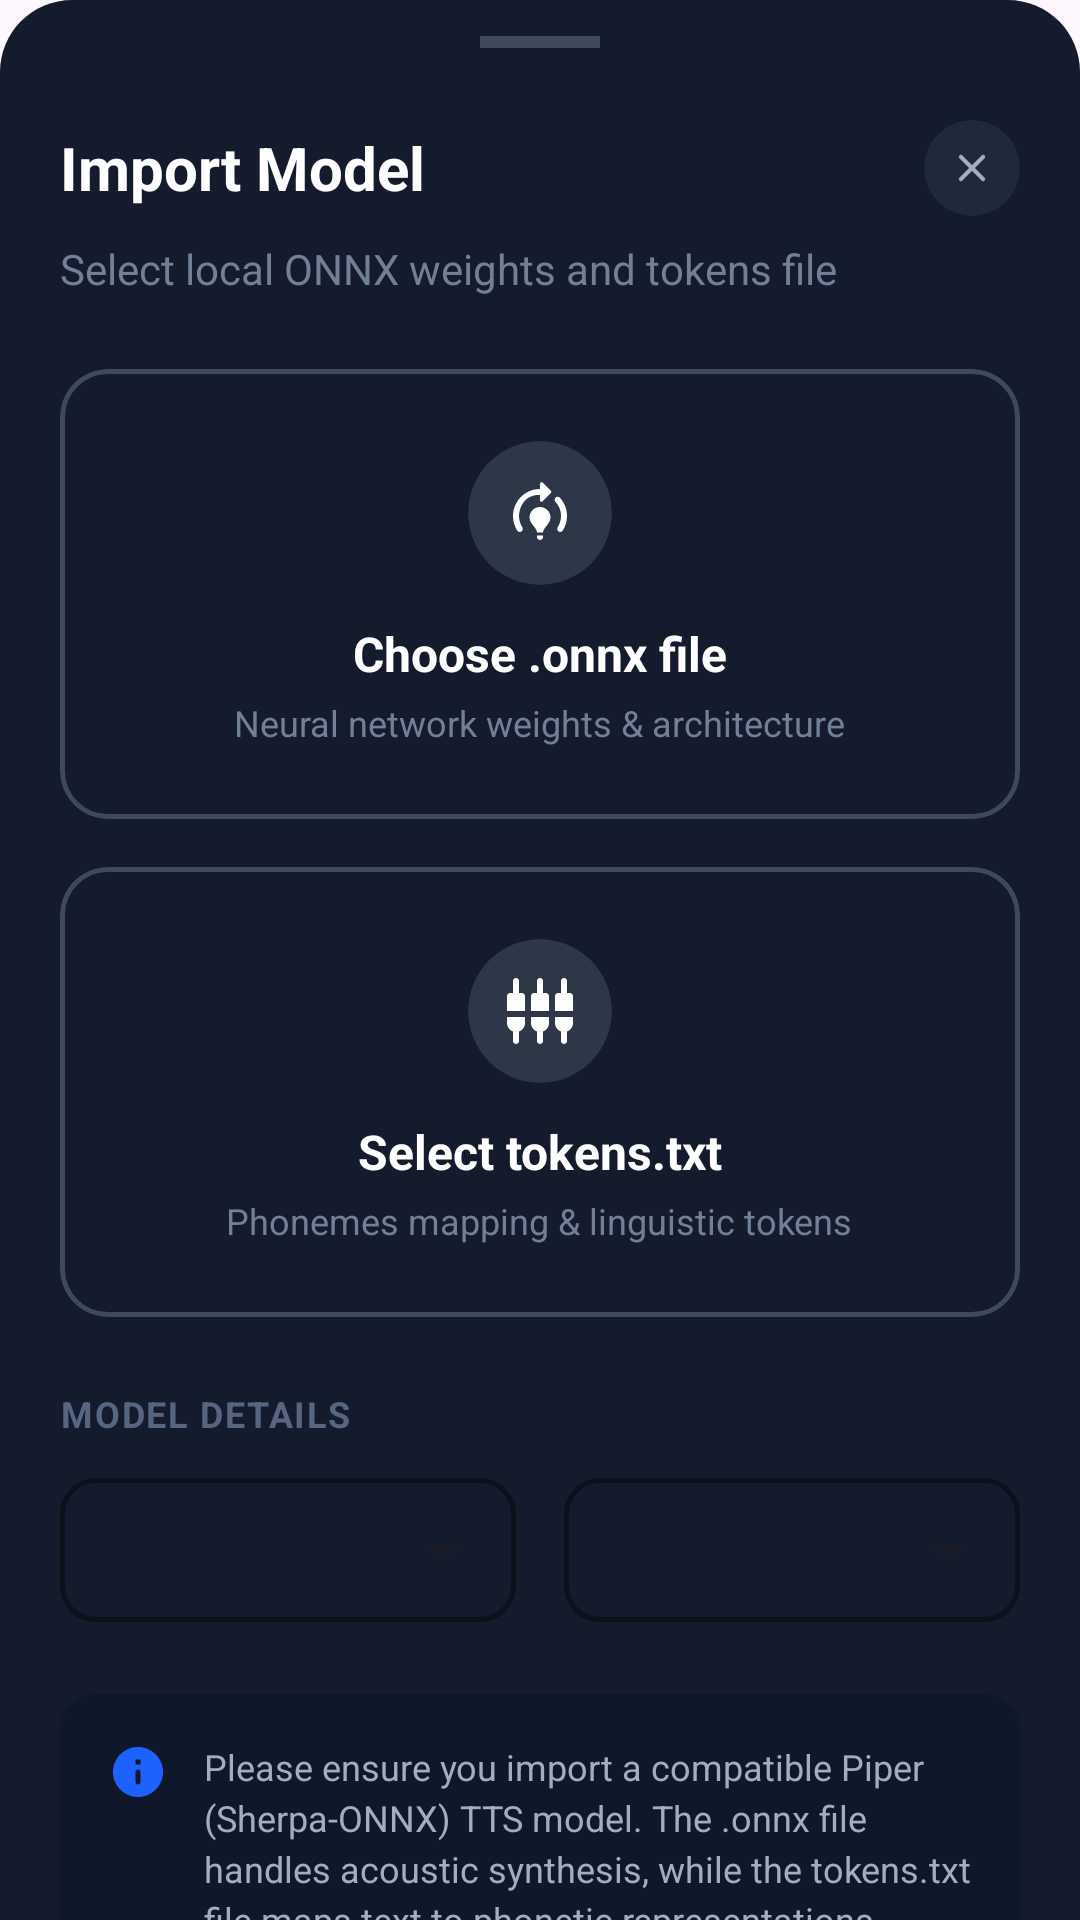

Here is an Android app screen rendered from its layout file. Give the layout XML and the strings, colors and styles it references.
<!-- AndroidManifest.xml: application theme AppTheme -->
<!-- res/layout/dialog_import_model.xml -->
<androidx.core.widget.NestedScrollView
	xmlns:android="http://schemas.android.com/apk/res/android"
	xmlns:app="http://schemas.android.com/apk/res-auto"
	xmlns:tools="http://schemas.android.com/tools"
	android:layout_width="match_parent"
	android:layout_height="wrap_content"
	android:background="@drawable/bg_bottom_sheet"
	android:fillViewport="true">
	<LinearLayout
		android:id="@+id/linear2"
		android:layout_width="match_parent"
		android:layout_height="wrap_content"
		android:paddingTop="12dp"
		android:paddingBottom="48dp"
		android:orientation="vertical"
		android:paddingStart="20dp"
		android:paddingEnd="20dp">
		<View
			android:id="@+id/view7"
			android:layout_width="40dp"
			android:layout_height="4dp"
			android:layout_marginBottom="24dp"
			android:background="#3E495E"
			android:layout_gravity="center_horizontal" />
		<RelativeLayout
			android:id="@+id/relativelayout2"
			android:layout_width="match_parent"
			android:layout_height="wrap_content"
			android:layout_marginBottom="8dp">
			<TextView
				android:id="@+id/textview10"
				android:layout_width="wrap_content"
				android:layout_height="wrap_content"
				android:text="Import Model"
				android:textSize="20sp"
				android:textStyle="bold"
				android:textColor="#FFFFFF"
				android:focusable="false"
				android:layout_centerVertical="true" />
			<com.google.android.material.card.MaterialCardView
				android:id="@+id/btn_close"
				android:layout_width="32dp"
				android:layout_height="32dp"
				app:cardBackgroundColor="#1E293B"
				app:cardCornerRadius="16dp"
				app:strokeWidth="0dp"
				android:layout_alignParentEnd="true"
				android:layout_centerVertical="true">
				<ImageView
					android:id="@+id/imageview7"
					android:layout_width="match_parent"
					android:layout_height="match_parent"
					android:padding="8dp"
					android:src="@drawable/ic_close"
					android:scaleType="fitCenter"
					android:focusable="false"
					app:tint="#A0AEC0" />
			</com.google.android.material.card.MaterialCardView>
		</RelativeLayout>
		<TextView
			android:id="@+id/textview11"
			android:layout_width="wrap_content"
			android:layout_height="wrap_content"
			android:layout_marginBottom="24dp"
			android:text="Select local ONNX weights and tokens file"
			android:textSize="14sp"
			android:textColor="#718096"
			android:focusable="false" />
		<com.google.android.material.card.MaterialCardView
			android:id="@+id/btn_choose_onnx"
			android:layout_width="match_parent"
			android:layout_height="wrap_content"
			android:layout_marginBottom="16dp"
			app:cardBackgroundColor="#131B2D"
			app:cardCornerRadius="16dp"
			app:cardElevation="0dp"
			app:strokeColor="#3E495E"
			app:strokeWidth="1.5dp">
			<LinearLayout
				android:id="@+id/linear8"
				android:layout_width="match_parent"
				android:layout_height="wrap_content"
				android:padding="24dp"
				android:gravity="center_horizontal|center_vertical"
				android:orientation="vertical">
				<com.google.android.material.card.MaterialCardView
					android:id="@+id/cardview5"
					android:layout_width="48dp"
					android:layout_height="48dp"
					app:cardBackgroundColor="#2D3748"
					app:cardCornerRadius="24dp"
					app:strokeWidth="0dp">
					<ImageView
						android:id="@+id/imageview8"
						android:layout_width="match_parent"
						android:layout_height="match_parent"
						android:padding="12dp"
						android:src="@drawable/icon_model_selected"
						android:scaleType="fitCenter"
						android:focusable="false"
						app:tint="#FFFFFF" />
				</com.google.android.material.card.MaterialCardView>
				<TextView
					android:id="@+id/onnx_name_tv"
					android:layout_width="wrap_content"
					android:layout_height="wrap_content"
					android:layout_marginTop="12dp"
					android:text="Choose .onnx file"
					android:textSize="16sp"
					android:textStyle="bold"
					android:textColor="#FFFFFF"
					android:focusable="false" />
				<TextView
					android:id="@+id/textview13"
					android:layout_width="wrap_content"
					android:layout_height="wrap_content"
					android:layout_marginTop="4dp"
					android:text="Neural network weights &amp; architecture"
					android:textSize="12sp"
					android:textColor="#718096"
					android:focusable="false" />
			</LinearLayout>
		</com.google.android.material.card.MaterialCardView>
		<com.google.android.material.card.MaterialCardView
			android:id="@+id/btn_select_tokens"
			android:layout_width="match_parent"
			android:layout_height="wrap_content"
			android:layout_marginBottom="24dp"
			app:cardBackgroundColor="#131B2D"
			app:cardCornerRadius="16dp"
			app:cardElevation="0dp"
			app:strokeColor="#3E495E"
			app:strokeWidth="1.5dp">
			<LinearLayout
				android:id="@+id/linear10"
				android:layout_width="match_parent"
				android:layout_height="wrap_content"
				android:padding="24dp"
				android:gravity="center_horizontal|center_vertical"
				android:orientation="vertical">
				<com.google.android.material.card.MaterialCardView
					android:id="@+id/cardview7"
					android:layout_width="48dp"
					android:layout_height="48dp"
					app:cardBackgroundColor="#2D3748"
					app:cardCornerRadius="24dp"
					app:strokeWidth="0dp">
					<ImageView
						android:id="@+id/imageview10"
						android:layout_width="match_parent"
						android:layout_height="match_parent"
						android:padding="12dp"
						android:src="@drawable/ic_settings_list"
						android:scaleType="fitCenter"
						android:focusable="false"
						app:tint="#FFFFFF" />
				</com.google.android.material.card.MaterialCardView>
				<TextView
					android:id="@+id/tokens_txt_tv"
					android:layout_width="wrap_content"
					android:layout_height="wrap_content"
					android:layout_marginTop="12dp"
					android:text="Select tokens.txt"
					android:textSize="16sp"
					android:textStyle="bold"
					android:textColor="#FFFFFF"
					android:focusable="false" />
				<TextView
					android:id="@+id/textview16"
					android:layout_width="wrap_content"
					android:layout_height="wrap_content"
					android:layout_marginTop="4dp"
					android:text="Phonemes mapping &amp; linguistic tokens"
					android:textSize="12sp"
					android:textColor="#718096"
					android:focusable="false" />
			</LinearLayout>
		</com.google.android.material.card.MaterialCardView>
		<TextView
			android:id="@+id/textview2"
			android:layout_width="wrap_content"
			android:layout_height="wrap_content"
			android:layout_marginBottom="8dp"
			android:text="MODEL DETAILS"
			android:textSize="12sp"
			android:textStyle="bold"
			android:textColor="#566580"
			android:focusable="false"
			android:letterSpacing="0.05" />
		<LinearLayout
			android:id="@+id/linear4"
			android:layout_width="match_parent"
			android:layout_height="wrap_content"
			android:layout_marginBottom="24dp"
			android:orientation="horizontal"
			android:baselineAligned="false">
			<LinearLayout
				android:id="@+id/linear5"
				android:layout_width="0dp"
				android:layout_height="wrap_content"
				android:orientation="vertical"
				android:layout_weight="1"
				android:layout_marginEnd="8dp">
				<com.google.android.material.textfield.TextInputLayout
					android:id="@+id/textinputlayout3"
					android:layout_width="match_parent"
					android:layout_height="wrap_content"
					style="@style/Widget.MaterialComponents.TextInputLayout.OutlinedBox.ExposedDropdownMenu"
					app:boxBackgroundColor="#131B2D"
					app:boxStrokeColor="#1E293B"
					app:boxStrokeWidth="1.5dp"
					app:boxCornerRadiusTopStart="12dp"
					app:boxCornerRadiusTopEnd="12dp"
					app:boxCornerRadiusBottomStart="12dp"
					app:boxCornerRadiusBottomEnd="12dp"
					app:hintTextColor="#718096">
					<AutoCompleteTextView
						android:id="@+id/dropdown_lang"
						android:layout_width="match_parent"
						android:layout_height="match_parent"
						android:paddingTop="14dp"
						android:paddingBottom="14dp"
						android:textSize="14sp"
						android:textColor="#FFFFFF"
						android:focusable="false"
						android:popupBackground="#1E293B" />
				</com.google.android.material.textfield.TextInputLayout>
			</LinearLayout>
			<LinearLayout
				android:id="@+id/linear6"
				android:layout_width="0dp"
				android:layout_height="wrap_content"
				android:orientation="vertical"
				android:layout_weight="1"
				android:layout_marginStart="8dp">
				<com.google.android.material.textfield.TextInputLayout
					android:id="@+id/textinputlayout4"
					android:layout_width="match_parent"
					android:layout_height="wrap_content"
					style="@style/Widget.MaterialComponents.TextInputLayout.OutlinedBox.ExposedDropdownMenu"
					app:boxBackgroundColor="#131B2D"
					app:boxStrokeColor="#1E293B"
					app:boxStrokeWidth="1.5dp"
					app:boxCornerRadiusTopStart="12dp"
					app:boxCornerRadiusTopEnd="12dp"
					app:boxCornerRadiusBottomStart="12dp"
					app:boxCornerRadiusBottomEnd="12dp"
					app:hintTextColor="#718096">
					<AutoCompleteTextView
						android:id="@+id/dropdown_gender"
						android:layout_width="match_parent"
						android:layout_height="match_parent"
						android:paddingTop="14dp"
						android:paddingBottom="14dp"
						android:textSize="14sp"
						android:textColor="#FFFFFF"
						android:focusable="false"
						android:popupBackground="#1E293B" />
				</com.google.android.material.textfield.TextInputLayout>
			</LinearLayout>
		</LinearLayout>
		<com.google.android.material.card.MaterialCardView
			android:id="@+id/cardview8"
			android:layout_width="match_parent"
			android:layout_height="wrap_content"
			android:layout_marginBottom="28dp"
			app:cardBackgroundColor="#0F172A"
			app:cardCornerRadius="12dp"
			app:strokeWidth="0dp">
			<LinearLayout
				android:id="@+id/linear11"
				android:layout_width="match_parent"
				android:layout_height="wrap_content"
				android:padding="16dp"
				android:orientation="horizontal">
				<ImageView
					android:id="@+id/imageview11"
					android:layout_width="20dp"
					android:layout_height="20dp"
					android:src="@drawable/ic_info"
					android:scaleType="fitCenter"
					android:focusable="false"
					app:tint="#1D61FF" />
				<TextView
					android:id="@+id/info_tv"
					android:layout_width="0dp"
					android:layout_height="wrap_content"
					android:text="Please ensure you import a compatible Piper (Sherpa-ONNX) TTS model. The .onnx file handles acoustic synthesis, while the tokens.txt file maps text to phonetic representations. Importing other ONNX models (like Kokoro) is not supported and may cause the app to crash"
					android:textSize="12sp"
					android:textColor="#A0AEC0"
					android:layout_weight="1"
					android:focusable="false"
					android:layout_marginStart="12dp"
					android:lineSpacingExtra="3dp" />
			</LinearLayout>
		</com.google.android.material.card.MaterialCardView>
		<com.google.android.material.card.MaterialCardView
			android:id="@+id/btn_import_to_library"
			android:layout_width="match_parent"
			android:layout_height="54dp"
			app:cardBackgroundColor="#1D61FF"
			app:cardCornerRadius="27dp"
			app:cardElevation="0dp"
			app:strokeWidth="0dp">
			<LinearLayout
				android:id="@+id/linear12"
				android:layout_width="match_parent"
				android:layout_height="match_parent"
				android:gravity="center_horizontal|center_vertical"
				android:orientation="horizontal">
				<ImageView
					android:id="@+id/imageview12"
					android:layout_width="24dp"
					android:layout_height="24dp"
					android:src="@drawable/ic_download"
					android:scaleType="fitCenter"
					android:focusable="false"
					app:tint="#FFFFFF" />
				<TextView
					android:id="@+id/textview18"
					android:layout_width="wrap_content"
					android:layout_height="wrap_content"
					android:text="Import to Library"
					android:textSize="18sp"
					android:textStyle="bold"
					android:textColor="#FFFFFF"
					android:focusable="false"
					android:layout_marginStart="12dp" />
			</LinearLayout>
		</com.google.android.material.card.MaterialCardView>
	</LinearLayout>
</androidx.core.widget.NestedScrollView>
<!-- resources referenced by this layout -->
<resources>
  <!-- drawable bg_bottom_sheet (drawable) -->
  <?xml version="1.0" encoding="utf-8"?>
  <shape xmlns:android="http://schemas.android.com/apk/res/android" android:shape="rectangle">
      <solid android:color="#131B2D" /> 
      
      <corners
          android:topLeftRadius="24dp"
          android:topRightRadius="24dp"
          android:bottomLeftRadius="0dp"
          android:bottomRightRadius="0dp" />
  </shape>
  <!-- drawable ic_close (drawable-xhdpi) -->
  <?xml version='1.0' encoding='UTF-8' standalone='yes' ?>
  <vector xmlns:android="http://schemas.android.com/apk/res/android" android:width="48dp" android:height="48dp" android:viewportWidth="24.0" android:viewportHeight="24.0"><path android:pathData="M18.3 5.71a.996.996 0 0 0-1.41 0L12 10.59L7.11 5.7A.996.996 0 1 0 5.7 7.11L10.59 12L5.7 16.89a.996.996 0 1 0 1.41 1.41L12 13.41l4.89 4.89a.996.996 0 1 0 1.41-1.41L13.41 12l4.89-4.89c.38-.38.38-1.02 0-1.4z" android:fillColor="#9E9E9E" /></vector>
  <!-- drawable ic_download (drawable-xhdpi) -->
  <?xml version='1.0' encoding='UTF-8' standalone='yes' ?>
  <vector xmlns:android="http://schemas.android.com/apk/res/android" android:width="48dp" android:height="48dp" android:viewportWidth="24.0" android:viewportHeight="24.0"><path android:pathData="M16.59 9H15V4c0-.55-.45-1-1-1h-4c-.55 0-1 .45-1 1v5H7.41c-.89 0-1.34 1.08-.71 1.71l4.59 4.59c.39.39 1.02.39 1.41 0l4.59-4.59c.63-.63.19-1.71-.7-1.71zM5 19c0 .55.45 1 1 1h12c.55 0 1-.45 1-1s-.45-1-1-1H6c-.55 0-1 .45-1 1z" android:fillColor="#9E9E9E" /></vector>
  <!-- drawable ic_info (drawable-xhdpi) -->
  <?xml version='1.0' encoding='UTF-8' standalone='yes' ?>
  <vector xmlns:android="http://schemas.android.com/apk/res/android" android:width="48dp" android:height="48dp" android:viewportWidth="24.0" android:viewportHeight="24.0"><path android:pathData="M12 2C6.48 2 2 6.48 2 12s4.48 10 10 10s10-4.48 10-10S17.52 2 12 2zm0 15c-.55 0-1-.45-1-1v-4c0-.55.45-1 1-1s1 .45 1 1v4c0 .55-.45 1-1 1zm1-8h-2V7h2v2z" android:fillColor="#9E9E9E" /></vector>
  <!-- drawable ic_settings_list (drawable-xhdpi) -->
  <?xml version='1.0' encoding='UTF-8' standalone='yes' ?>
  <vector xmlns:android="http://schemas.android.com/apk/res/android" android:width="48dp" android:height="48dp" android:viewportWidth="24.0" android:viewportHeight="24.0"><path android:pathData="M5 2c0-.55-.45-1-1-1s-1 .45-1 1v4H2c-.55 0-1 .45-1 1v5h6V7c0-.55-.45-1-1-1H5V2zm4 14c0 1.3.84 2.4 2 2.82V22c0 .55.45 1 1 1s1-.45 1-1v-3.18c1.16-.41 2-1.51 2-2.82v-2H9v2zm-8 0c0 1.3.84 2.4 2 2.82V22c0 .55.45 1 1 1s1-.45 1-1v-3.18C6.16 18.4 7 17.3 7 16v-2H1v2zM21 6V2c0-.55-.45-1-1-1s-1 .45-1 1v4h-1c-.55 0-1 .45-1 1v5h6V7c0-.55-.45-1-1-1h-1zm-8-4c0-.55-.45-1-1-1s-1 .45-1 1v4h-1c-.55 0-1 .45-1 1v5h6V7c0-.55-.45-1-1-1h-1V2zm4 14c0 1.3.84 2.4 2 2.82V22c0 .55.45 1 1 1s1-.45 1-1v-3.18c1.16-.41 2-1.51 2-2.82v-2h-6v2z" android:fillColor="#9E9E9E" /></vector>
  <style name="AppTheme" parent="Theme.Material3.DayNight.NoActionBar">
  
          
          <item name="android:statusBarColor">#0B1220</item>
          <item name="android:navigationBarColor">#0B1220</item>
          <item name="android:windowLightStatusBar">false</item>
  
          
          <item name="colorControlActivated">#6750A4</item>
  
      </style>
</resources>
